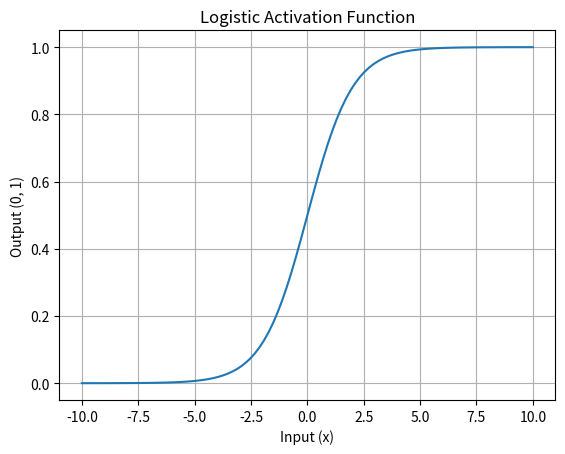

The script that saved this image:
from sympy import *
import matplotlib.pyplot as plt
import numpy as np

#1. formula
x=symbols('x')
logistics = 1/ (1+ exp(-x))
#2. convert
f=lambdify(x, logistics, "numpy")
#3. data 
x_vals = np.linspace(-10, 10, 100)
y_vals = f(x_vals)
#4. plot 
# 4. Plot and Save (Matplotlib)
plt.plot(x_vals, y_vals)
plt.title("Logistic Activation Function")
plt.xlabel("Input (x)")
plt.ylabel("Output (0, 1)")
plt.grid(True)

# Save the file
plt.savefig("Logistic_plot.png")
print("Success! Image saved as Logistic_plot.png")
